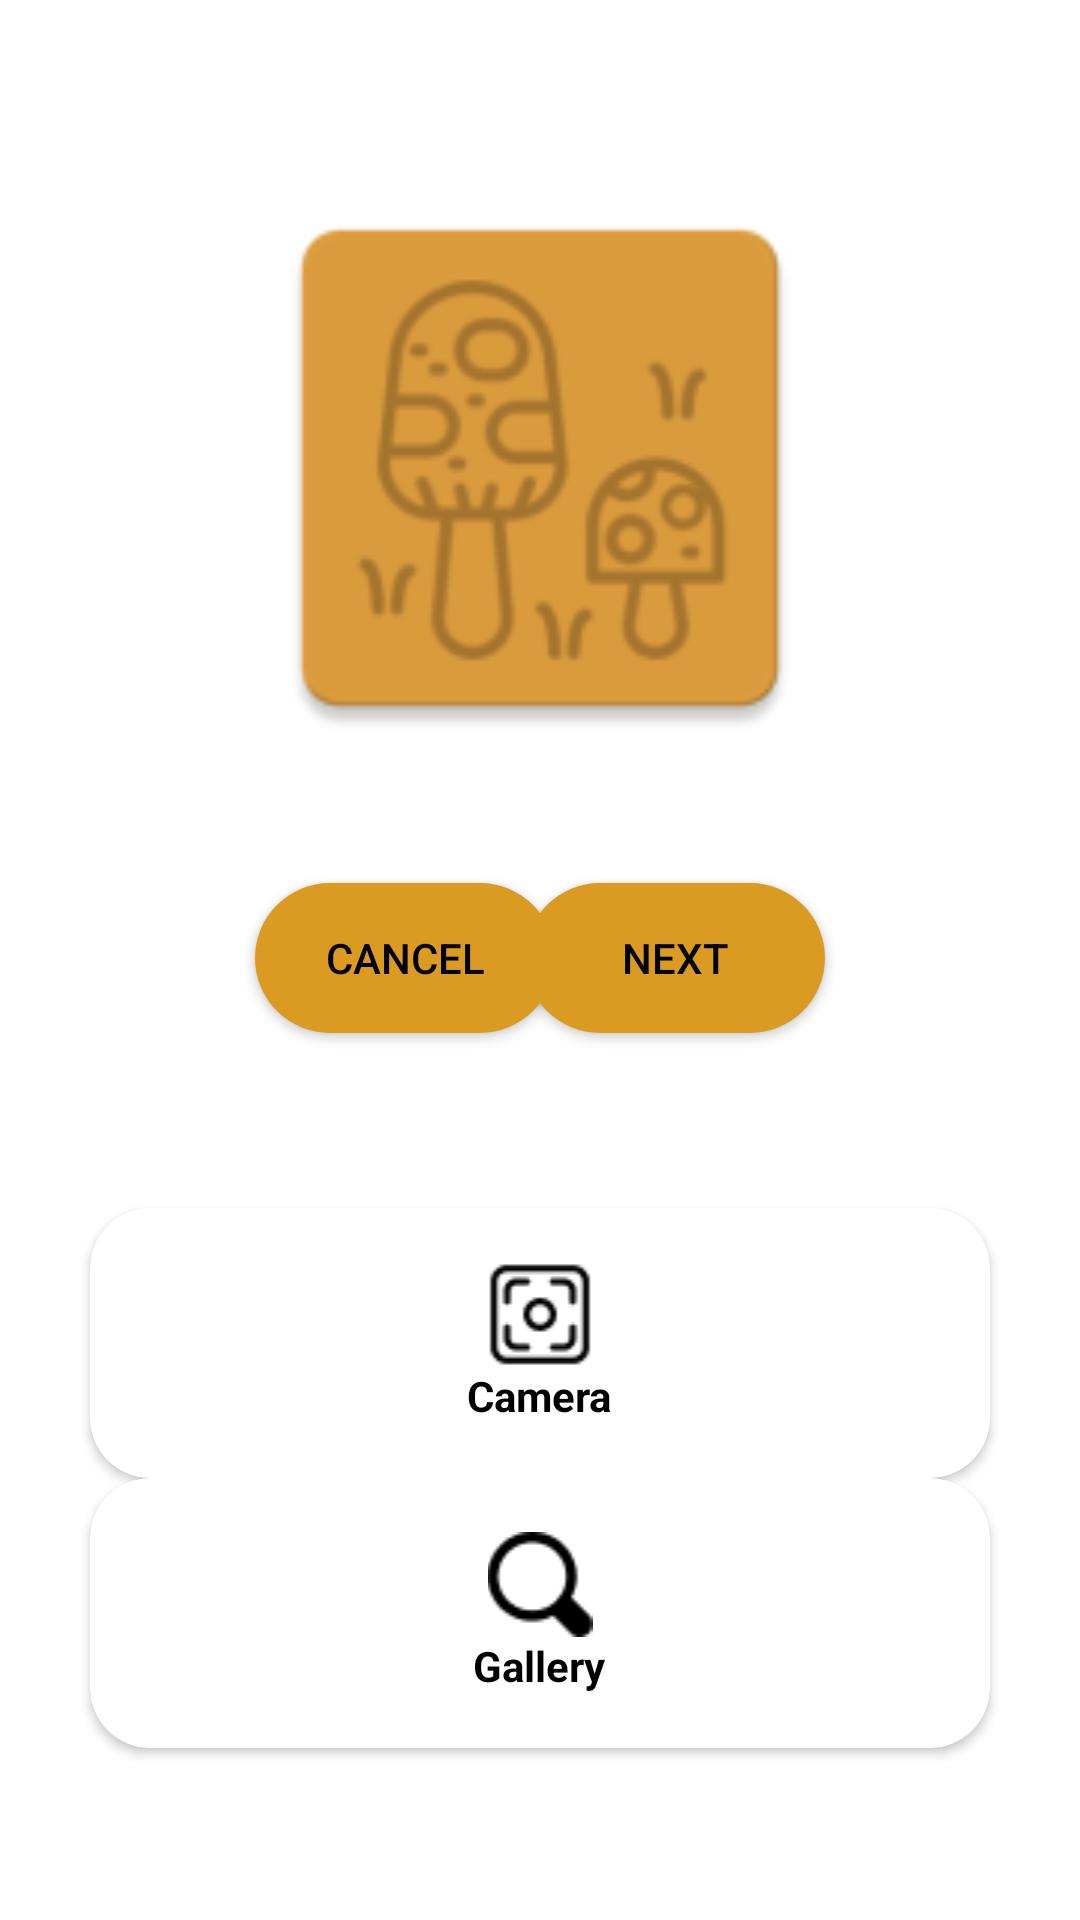

Layout XML and referenced resources for this Android screen:
<!-- AndroidManifest.xml: application theme Theme.ProjectProtel -->
<!-- res/layout/fragment_scan.xml -->
<?xml version="1.0" encoding="utf-8"?>
<androidx.constraintlayout.widget.ConstraintLayout xmlns:android="http://schemas.android.com/apk/res/android"
    xmlns:app="http://schemas.android.com/apk/res-auto"
    xmlns:tools="http://schemas.android.com/tools"
    android:layout_width="match_parent"
    android:layout_height="match_parent"
    tools:context=".ui.scan.ScanFragment">

    <ImageView
        android:id="@+id/imagecam"
        android:layout_width="200dp"
        android:layout_height="200dp"
        android:layout_marginStart="44dp"
        android:layout_marginTop="56dp"
        android:layout_marginEnd="44dp"
        android:src="@mipmap/ic_launcher"
        app:layout_constraintEnd_toEndOf="parent"
        app:layout_constraintStart_toStartOf="parent"
        app:layout_constraintTop_toTopOf="parent" />

    <Button
        android:id="@+id/nextbtn"
        android:layout_width="100dp"
        android:layout_height="50dp"
        android:layout_marginStart="235dp"
        android:layout_marginTop="37dp"
        android:layout_marginEnd="85dp"
        android:layout_marginBottom="57dp"
        android:background="@drawable/category_box"
        android:text="Next"
        android:textColor="@color/black"
        app:layout_constraintBottom_toTopOf="@+id/camera"
        app:layout_constraintEnd_toEndOf="parent"
        app:layout_constraintHorizontal_bias="1.0"
        app:layout_constraintStart_toStartOf="parent"
        app:layout_constraintTop_toBottomOf="@+id/imagecam" />


    <Button
        android:id="@+id/cancelbtn"
        android:layout_width="100dp"
        android:layout_height="50dp"
        android:layout_marginStart="85dp"
        android:layout_marginTop="37dp"
        android:layout_marginEnd="76dp"
        android:layout_marginBottom="57dp"
        android:background="@drawable/category_box"
        android:text="Cancel"
        android:textColor="@color/black"
        app:layout_constraintBottom_toTopOf="@+id/camera"
        app:layout_constraintEnd_toEndOf="parent"
        app:layout_constraintHorizontal_bias="0.0"
        app:layout_constraintStart_toStartOf="parent"
        app:layout_constraintTop_toBottomOf="@+id/imagecam" />

    <androidx.cardview.widget.CardView
        android:id="@+id/camera"
        android:layout_width="300dp"
        android:layout_height="90dp"
        android:layout_marginTop="430dp"
        android:background="@color/brown_1"
        app:cardCornerRadius="20dp"
        app:layout_constraintBottom_toTopOf="@+id/gallery"
        app:layout_constraintEnd_toEndOf="parent"
        app:layout_constraintStart_toStartOf="parent"
        app:layout_constraintTop_toTopOf="parent">

        <LinearLayout
            android:layout_width="match_parent"
            android:layout_height="match_parent"
            android:gravity="center"
            android:orientation="vertical">

            <ImageView
                android:layout_width="match_parent"
                android:layout_height="wrap_content"
                android:src="@drawable/scan" />

            <TextView
                android:layout_width="wrap_content"
                android:layout_height="wrap_content"
                android:text="Camera"
                android:textColor="@color/black"
                android:textStyle="bold" />
        </LinearLayout>
    </androidx.cardview.widget.CardView>

    <androidx.cardview.widget.CardView
        android:id="@+id/gallery"
        android:layout_width="300dp"
        android:layout_height="90dp"
        android:layout_marginBottom="85dp"
        android:background="@color/brown_1"
        app:cardCornerRadius="20dp"
        app:layout_constraintBottom_toBottomOf="parent"
        app:layout_constraintEnd_toEndOf="parent"
        app:layout_constraintStart_toStartOf="parent"
        app:layout_constraintTop_toBottomOf="@+id/camera">

        <LinearLayout
            android:layout_width="match_parent"
            android:layout_height="match_parent"
            android:gravity="center"
            android:orientation="vertical">

            <ImageView
                android:layout_width="match_parent"
                android:layout_height="wrap_content"
                android:src="@drawable/loupe" />

            <TextView
                android:layout_width="wrap_content"
                android:layout_height="wrap_content"
                android:text="Gallery"
                android:textColor="@color/black"
                android:textStyle="bold" />

        </LinearLayout>
    </androidx.cardview.widget.CardView>

</androidx.constraintlayout.widget.ConstraintLayout>
<!-- resources referenced by this layout -->
<resources>
  <color name="black">#FF000000</color>
  <color name="brown_1">#B87B09</color>
  <!-- drawable category_box (drawable) -->
  <?xml version="1.0" encoding="utf-8"?>
  <selector xmlns:android="http://schemas.android.com/apk/res/android">
      <item>
          <shape android:shape="rectangle">
              <solid android:color="@color/nav_color"/>
              <corners android:radius="30dp"/>
              <stroke android:color="@color/brown_1"/>
          </shape>
      </item>
  
  </selector>
  <!-- drawable loupe: png bitmap (drawable, 712 bytes) -->
  <!-- drawable scan: png bitmap (drawable, 842 bytes) -->
  <!-- mipmap ic_launcher: png bitmap (mipmap-hdpi, 2972 bytes) -->
  <style name="Theme.ProjectProtel" parent="Theme.MaterialComponents.DayNight.DarkActionBar">
          
          <item name="colorPrimary">@color/brown_1</item>
          <item name="colorPrimaryVariant">@color/white</item>
          <item name="colorOnPrimary">@color/white</item>
          
          <item name="colorSecondary">@color/teal_200</item>
          <item name="colorSecondaryVariant">@color/teal_700</item>
          <item name="colorOnSecondary">@color/black</item>
          
          <item name="android:statusBarColor" tools:targetApi="l">?attr/colorPrimaryVariant</item>
          
      </style>
  <color name="nav_color">#DB9A21</color>
  <color name="white">#FFFFFFFF</color>
  <color name="teal_200">#FF03DAC5</color>
  <color name="teal_700">#FF018786</color>
</resources>
